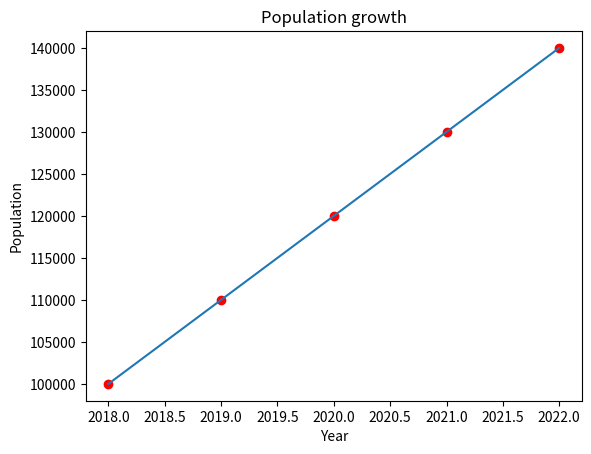

The matplotlib source for this figure:
import matplotlib.pyplot as plt

y = [100000, 110000, 120000, 130000, 140000]
x = [2018, 2019, 2020, 2021, 2022]

plt.plot(x, y)

plt.scatter(2018, 100000, color='red', label='Point')
plt.scatter(2019, 110000, color='red', label='Point')
plt.scatter(2020, 120000, color='red', label='Point')
plt.scatter(2021, 130000, color='red', label='Point')
plt.scatter(2022, 140000, color='red', label='Point')

plt.xlabel('Year')
plt.ylabel('Population')
plt.title('Population growth')
plt.show()